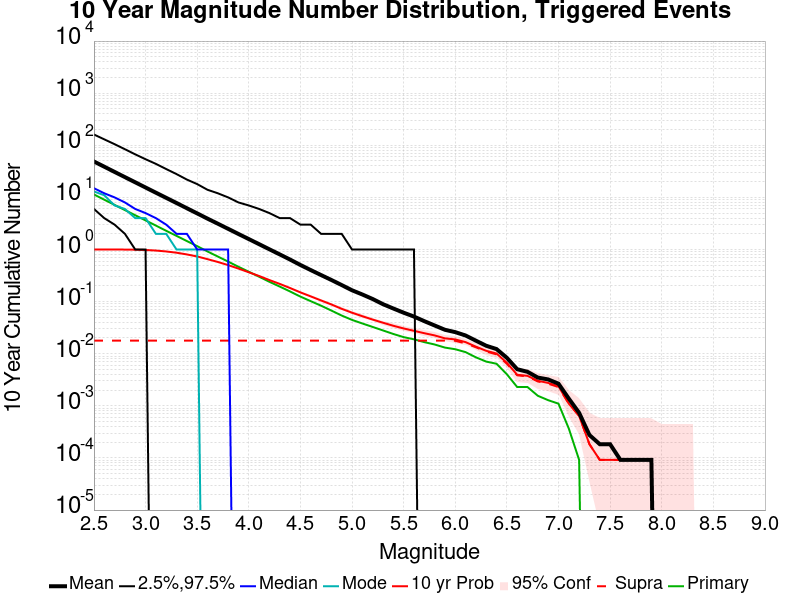

The file beside this chart, header and first rows:
Mag, Mean, 2.5 %ile, 97.5 %ile, Median, Mode, 10 yr Probability, 10 yr Supra-Seis Prob, Primary Aftershocks Mean
2.5, 48.87, 6.0, 161.0, 15.0, 13.0, 1.0, 0.01789, 11.37
2.6, 38.81, 4.0, 130.0, 12.0, 11.0, 0.9999, 0.01789, 9.037
2.7, 30.81, 3.0, 105.0, 10.0, 7.0, 0.9994, 0.01789, 7.184
2.8, 24.49, 2.0, 84.0, 8.0, 6.0, 0.9972, 0.01789, 5.708
2.9, 19.48, 1.0, 67.0, 6.0, 4.0, 0.9907, 0.01789, 4.545
3.0, 15.48, 1.0, 54.0, 5.0, 4.0, 0.9788, 0.01789, 3.619
3.1, 12.31, 0.0, 44.0, 4.0, 2.0, 0.9552, 0.01789, 2.878
3.2, 9.805, 0.0, 35.0, 3.0, 2.0, 0.9176, 0.01789, 2.286
3.3, 7.803, 0.0, 28.0, 2.0, 1.0, 0.8679, 0.01789, 1.826
3.4, 6.199, 0.0, 22.0, 2.0, 1.0, 0.8047, 0.01789, 1.453
3.5, 4.934, 0.0, 18.0, 1.0, 1.0, 0.7357, 0.01789, 1.161
3.6, 3.913, 0.0, 14.0, 1.0, 0.0, 0.653, 0.01789, 0.9166
3.7, 3.129, 0.0, 12.0, 1.0, 0.0, 0.5766, 0.01789, 0.7331
3.8, 2.493, 0.0, 10.0, 1.0, 0.0, 0.5019, 0.01789, 0.5858
3.9, 1.986, 0.0, 8.0, 0.0, 0.0, 0.4306, 0.01789, 0.4657
4.0, 1.586, 0.0, 7.0, 0.0, 0.0, 0.3656, 0.01789, 0.3745
4.1, 1.266, 0.0, 6.0, 0.0, 0.0, 0.3103, 0.01789, 0.3002
4.2, 1.008, 0.0, 5.0, 0.0, 0.0, 0.2591, 0.01789, 0.2399
4.3, 0.8051, 0.0, 4.0, 0.0, 0.0, 0.2187, 0.01789, 0.1942
4.4, 0.6407, 0.0, 4.0, 0.0, 0.0, 0.1823, 0.01789, 0.1566
4.5, 0.505, 0.0, 3.0, 0.0, 0.0, 0.1503, 0.01789, 0.1248
4.6, 0.4032, 0.0, 3.0, 0.0, 0.0, 0.126, 0.01789, 0.102
4.7, 0.3235, 0.0, 2.0, 0.0, 0.0, 0.1053, 0.01789, 0.08358
4.8, 0.2603, 0.0, 2.0, 0.0, 0.0, 0.08826, 0.01789, 0.06734
4.9, 0.2078, 0.0, 2.0, 0.0, 0.0, 0.07275, 0.01789, 0.05404
5.0, 0.165, 0.0, 1.0, 0.0, 0.0, 0.06128, 0.01789, 0.04459
5.1, 0.1371, 0.0, 1.0, 0.0, 0.0, 0.05248, 0.01789, 0.03807
5.2, 0.1122, 0.0, 1.0, 0.0, 0.0, 0.04523, 0.01789, 0.03266
5.3, 0.08927, 0.0, 1.0, 0.0, 0.0, 0.03936, 0.01789, 0.02798
5.4, 0.07376, 0.0, 1.0, 0.0, 0.0, 0.0344, 0.01789, 0.02394
5.5, 0.06128, 0.0, 1.0, 0.0, 0.0, 0.03055, 0.01789, 0.02083
5.6, 0.05165, 0.0, 1.0, 0.0, 0.0, 0.02752, 0.01789, 0.0189
5.7, 0.0422, 0.0, 0.0, 0.0, 0.0, 0.02477, 0.01789, 0.0167
5.8, 0.03486, 0.0, 0.0, 0.0, 0.0, 0.02248, 0.01789, 0.01505
5.9, 0.02881, 0.0, 0.0, 0.0, 0.0, 0.01972, 0.01789, 0.01312
6.0, 0.02596, 0.0, 0.0, 0.0, 0.0, 0.01881, 0.01771, 0.0122
6.1, 0.02239, 0.0, 0.0, 0.0, 0.0, 0.0167, 0.01578, 0.01073
6.2, 0.0178, 0.0, 0.0, 0.0, 0.0, 0.01367, 0.0133, 0.008532
6.3, 0.01422, 0.0, 0.0, 0.0, 0.0, 0.01138, 0.01101, 0.007064
6.4, 0.01229, 0.0, 0.0, 0.0, 0.0, 0.01009, 0.009725, 0.006422
6.5, 0.008349, 0.0, 0.0, 0.0, 0.0, 0.006697, 0.006422, 0.004037
6.6, 0.005046, 0.0, 0.0, 0.0, 0.0, 0.003945, 0.003853, 0.002294
6.7, 0.004495, 0.0, 0.0, 0.0, 0.0, 0.003761, 0.00367, 0.002294
6.8, 0.003486, 0.0, 0.0, 0.0, 0.0, 0.003028, 0.002936, 0.00156
6.9, 0.003211, 0.0, 0.0, 0.0, 0.0, 0.002752, 0.002661, 0.001284
7.0, 0.002661, 0.0, 0.0, 0.0, 0.0, 0.002385, 0.002294, 0.001101
7.1, 0.001376, 0.0, 0.0, 0.0, 0.0, 0.001101, 0.001101, 3.6697247E-4
7.2, 7.3394494E-4, 0.0, 0.0, 0.0, 0.0, 6.4220186E-4, 6.4220186E-4, 9.174312E-5
7.3, 2.7522937E-4, 0.0, 0.0, 0.0, 0.0, 1.8348623E-4, 1.8348623E-4, 0.0
7.4, 1.8348623E-4, 0.0, 0.0, 0.0, 0.0, 9.174312E-5, 9.174312E-5, 0.0
7.5, 1.8348623E-4, 0.0, 0.0, 0.0, 0.0, 9.174312E-5, 9.174312E-5, 0.0
7.6, 9.174312E-5, 0.0, 0.0, 0.0, 0.0, 9.174312E-5, 9.174312E-5, 0.0
7.7, 9.174312E-5, 0.0, 0.0, 0.0, 0.0, 9.174312E-5, 9.174312E-5, 0.0
7.8, 9.174312E-5, 0.0, 0.0, 0.0, 0.0, 9.174312E-5, 9.174312E-5, 0.0
7.9, 9.174312E-5, 0.0, 0.0, 0.0, 0.0, 9.174312E-5, 9.174312E-5, 0.0
8.0, 0.0, 0.0, 0.0, 0.0, 0.0, 0.0, 0.0, 0.0
8.1, 0.0, 0.0, 0.0, 0.0, 0.0, 0.0, 0.0, 0.0
8.2, 0.0, 0.0, 0.0, 0.0, 0.0, 0.0, 0.0, 0.0
8.3, 0.0, 0.0, 0.0, 0.0, 0.0, 0.0, 0.0, 0.0
8.4, 0.0, 0.0, 0.0, 0.0, 0.0, 0.0, 0.0, 0.0
... 6 more rows
